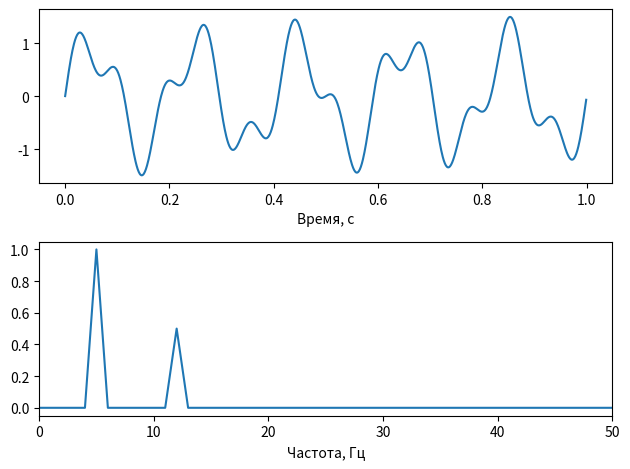

Python code for this plot:
import numpy as np
import matplotlib.pyplot as plt
fs=1000; t=np.arange(fs)/fs
signal=np.sin(2*np.pi*5*t)+0.5*np.sin(2*np.pi*12*t)
freq=np.fft.rfftfreq(len(signal),1/fs)
amp=np.abs(np.fft.rfft(signal))/len(signal)
amp[1:-1]*=2  # для чётного числа отсчётов: не удваиваем DC и Найквист
print('Два максимума:',freq[np.argsort(amp)[-2:]])
fig,ax=plt.subplots(2,1)
ax[0].plot(t,signal); ax[0].set_xlabel('Время, с')
ax[1].plot(freq,amp); ax[1].set_xlim(0,50); ax[1].set_xlabel('Частота, Гц')
plt.tight_layout(); plt.show()
